Dataset: data (GitHub, dark-capricornus/Brain-tumor-detection-using-cnn). Classes: no tumor, tumor.

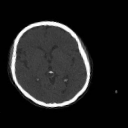
Label: no tumor

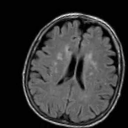
Label: no tumor

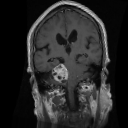
Label: tumor

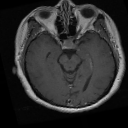
Label: tumor

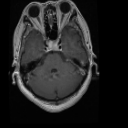
Label: tumor

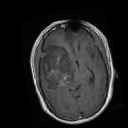
Label: tumor
